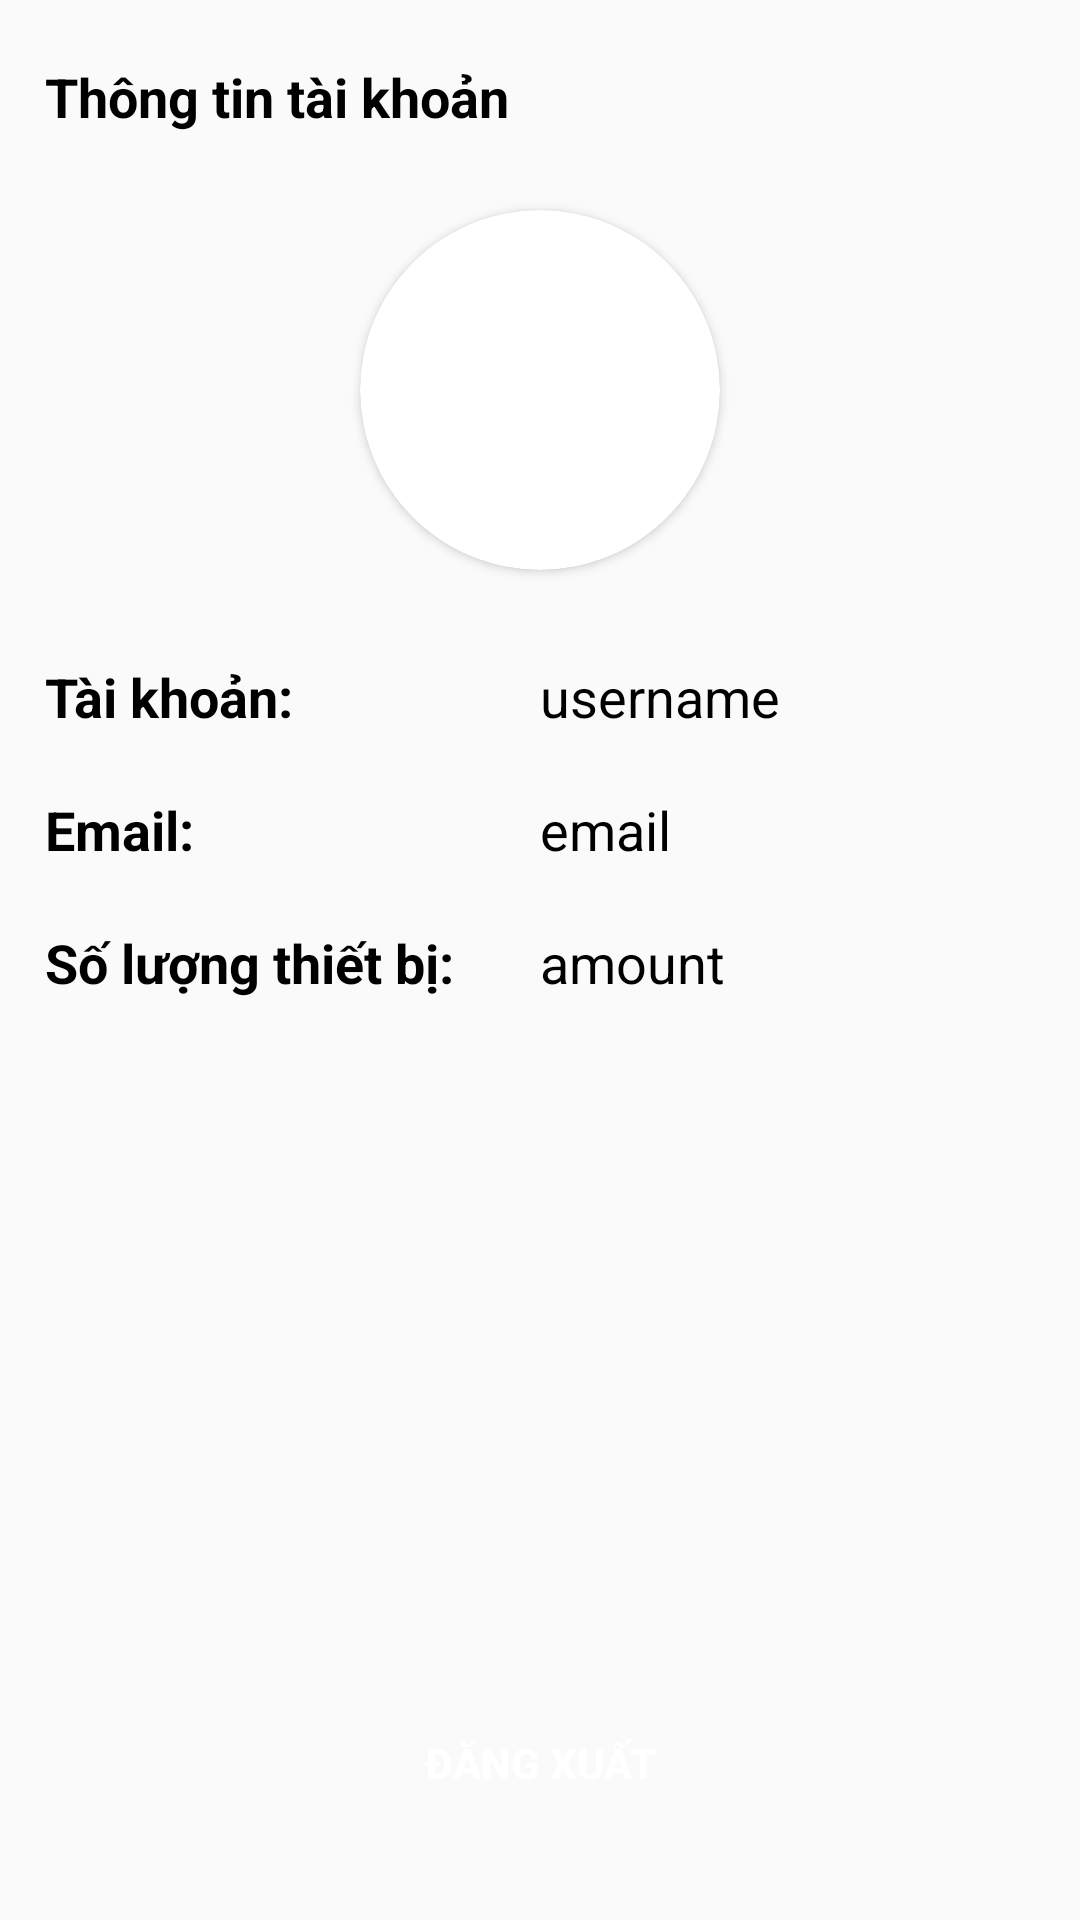

This screen was rendered from an Android layout file. Write that file and the resources it references.
<!-- AndroidManifest.xml: application theme AppTheme -->
<!-- res/layout/activity_setting.xml -->
<?xml version="1.0" encoding="utf-8"?>
<androidx.constraintlayout.widget.ConstraintLayout xmlns:android="http://schemas.android.com/apk/res/android"
    xmlns:app="http://schemas.android.com/apk/res-auto"
    xmlns:tools="http://schemas.android.com/tools"
    android:layout_width="match_parent"
    android:layout_height="match_parent">

    <TextView
        android:id="@+id/setting_header"
        android:layout_width="wrap_content"
        android:layout_height="wrap_content"
        android:layout_marginStart="15dp"
        android:layout_marginTop="20dp"
        android:text="Thông tin tài khoản"
        android:textColor="@color/colorBlack"
        android:textSize="18sp"
        android:textStyle="bold"
        app:layout_constraintStart_toStartOf="parent"
        app:layout_constraintTop_toTopOf="parent" />

    <androidx.cardview.widget.CardView
        android:id="@+id/setting_avatar"
        android:layout_width="120dp"
        android:layout_height="120dp"
        android:layout_marginTop="70dp"
        app:cardCornerRadius="60dp"
        app:layout_constraintStart_toStartOf="parent"
        app:layout_constraintEnd_toEndOf="parent"
        app:layout_constraintTop_toTopOf="parent">

        <ImageView
            android:id="@+id/setting_image"
            android:layout_width="match_parent"
            android:layout_height="match_parent"
            android:scaleType="fitXY"/>
    </androidx.cardview.widget.CardView>

    <TextView
        android:id="@+id/setting_username"
        android:layout_width="150dp"
        android:layout_height="wrap_content"
        android:layout_marginStart="15dp"
        android:layout_marginTop="30dp"
        android:text="Tài khoản: "
        android:textColor="@color/colorBlack"
        android:textSize="18sp"
        android:textStyle="bold"
        app:layout_constraintStart_toStartOf="parent"
        app:layout_constraintTop_toBottomOf="@id/setting_avatar" />

    <TextView
        android:id="@+id/st_username"
        android:layout_width="wrap_content"
        android:layout_height="wrap_content"
        android:layout_marginStart="15dp"
        android:layout_marginTop="30dp"
        android:text="username"
        android:textColor="@color/colorBlack"
        android:textSize="18sp"
        app:layout_constraintStart_toEndOf="@id/setting_username"
        app:layout_constraintTop_toBottomOf="@id/setting_avatar" />

    <TextView
        android:id="@+id/setting_email"
        android:layout_width="150dp"
        android:layout_height="wrap_content"
        android:layout_marginStart="15dp"
        android:layout_marginTop="20dp"
        android:text="Email: "
        android:textColor="@color/colorBlack"
        android:textSize="18sp"
        android:textStyle="bold"
        app:layout_constraintStart_toStartOf="parent"
        app:layout_constraintTop_toBottomOf="@id/setting_username" />

    <TextView
        android:id="@+id/st_email"
        android:layout_width="wrap_content"
        android:layout_height="wrap_content"
        android:layout_marginStart="15dp"
        android:layout_marginTop="20dp"
        android:text="email"
        android:textColor="@color/colorBlack"
        android:textSize="18sp"
        app:layout_constraintStart_toEndOf="@id/setting_email"
        app:layout_constraintTop_toBottomOf="@id/st_username" />

    <TextView
        android:id="@+id/setting_amount"
        android:layout_width="150dp"
        android:layout_height="wrap_content"
        android:layout_marginStart="15dp"
        android:layout_marginTop="20dp"
        android:text="Số lượng thiết bị: "
        android:textColor="@color/colorBlack"
        android:textSize="18sp"
        android:textStyle="bold"
        app:layout_constraintStart_toStartOf="parent"
        app:layout_constraintTop_toBottomOf="@id/setting_email" />

    <TextView
        android:id="@+id/st_amount"
        android:layout_width="wrap_content"
        android:layout_height="wrap_content"
        android:layout_marginStart="15dp"
        android:layout_marginTop="20dp"
        android:text="amount"
        android:textColor="@color/colorBlack"
        android:textSize="18sp"
        app:layout_constraintStart_toEndOf="@id/setting_amount"
        app:layout_constraintTop_toBottomOf="@id/st_email" />

    <Button
        android:id="@+id/btn_logout"
        android:layout_width="300dp"
        android:layout_height="45dp"
        android:layout_marginBottom="30dp"
        android:background="@drawable/button_selector"
        android:text="Đăng xuất"
        android:textColor="@color/colorWhite"
        android:textStyle="bold"
        app:layout_constraintBottom_toBottomOf="parent"
        app:layout_constraintEnd_toEndOf="parent"
        app:layout_constraintStart_toStartOf="parent" />
</androidx.constraintlayout.widget.ConstraintLayout>
<!-- resources referenced by this layout -->
<resources>
  <color name="colorBlack">#000000</color>
  <color name="colorWhite">#FFFFFF</color>
  <style name="AppTheme" parent="Theme.AppCompat.Light.NoActionBar">
          
          <item name="colorPrimary">@color/colorPrimary</item>
          <item name="colorPrimaryDark">@color/colorPrimaryDark</item>
          <item name="colorAccent">@color/colorAccent</item>
      </style>
  <color name="colorPrimary">#2196F3</color>
  <color name="colorPrimaryDark">#1E88E5</color>
  <color name="colorAccent">#03DAC5</color>
</resources>
